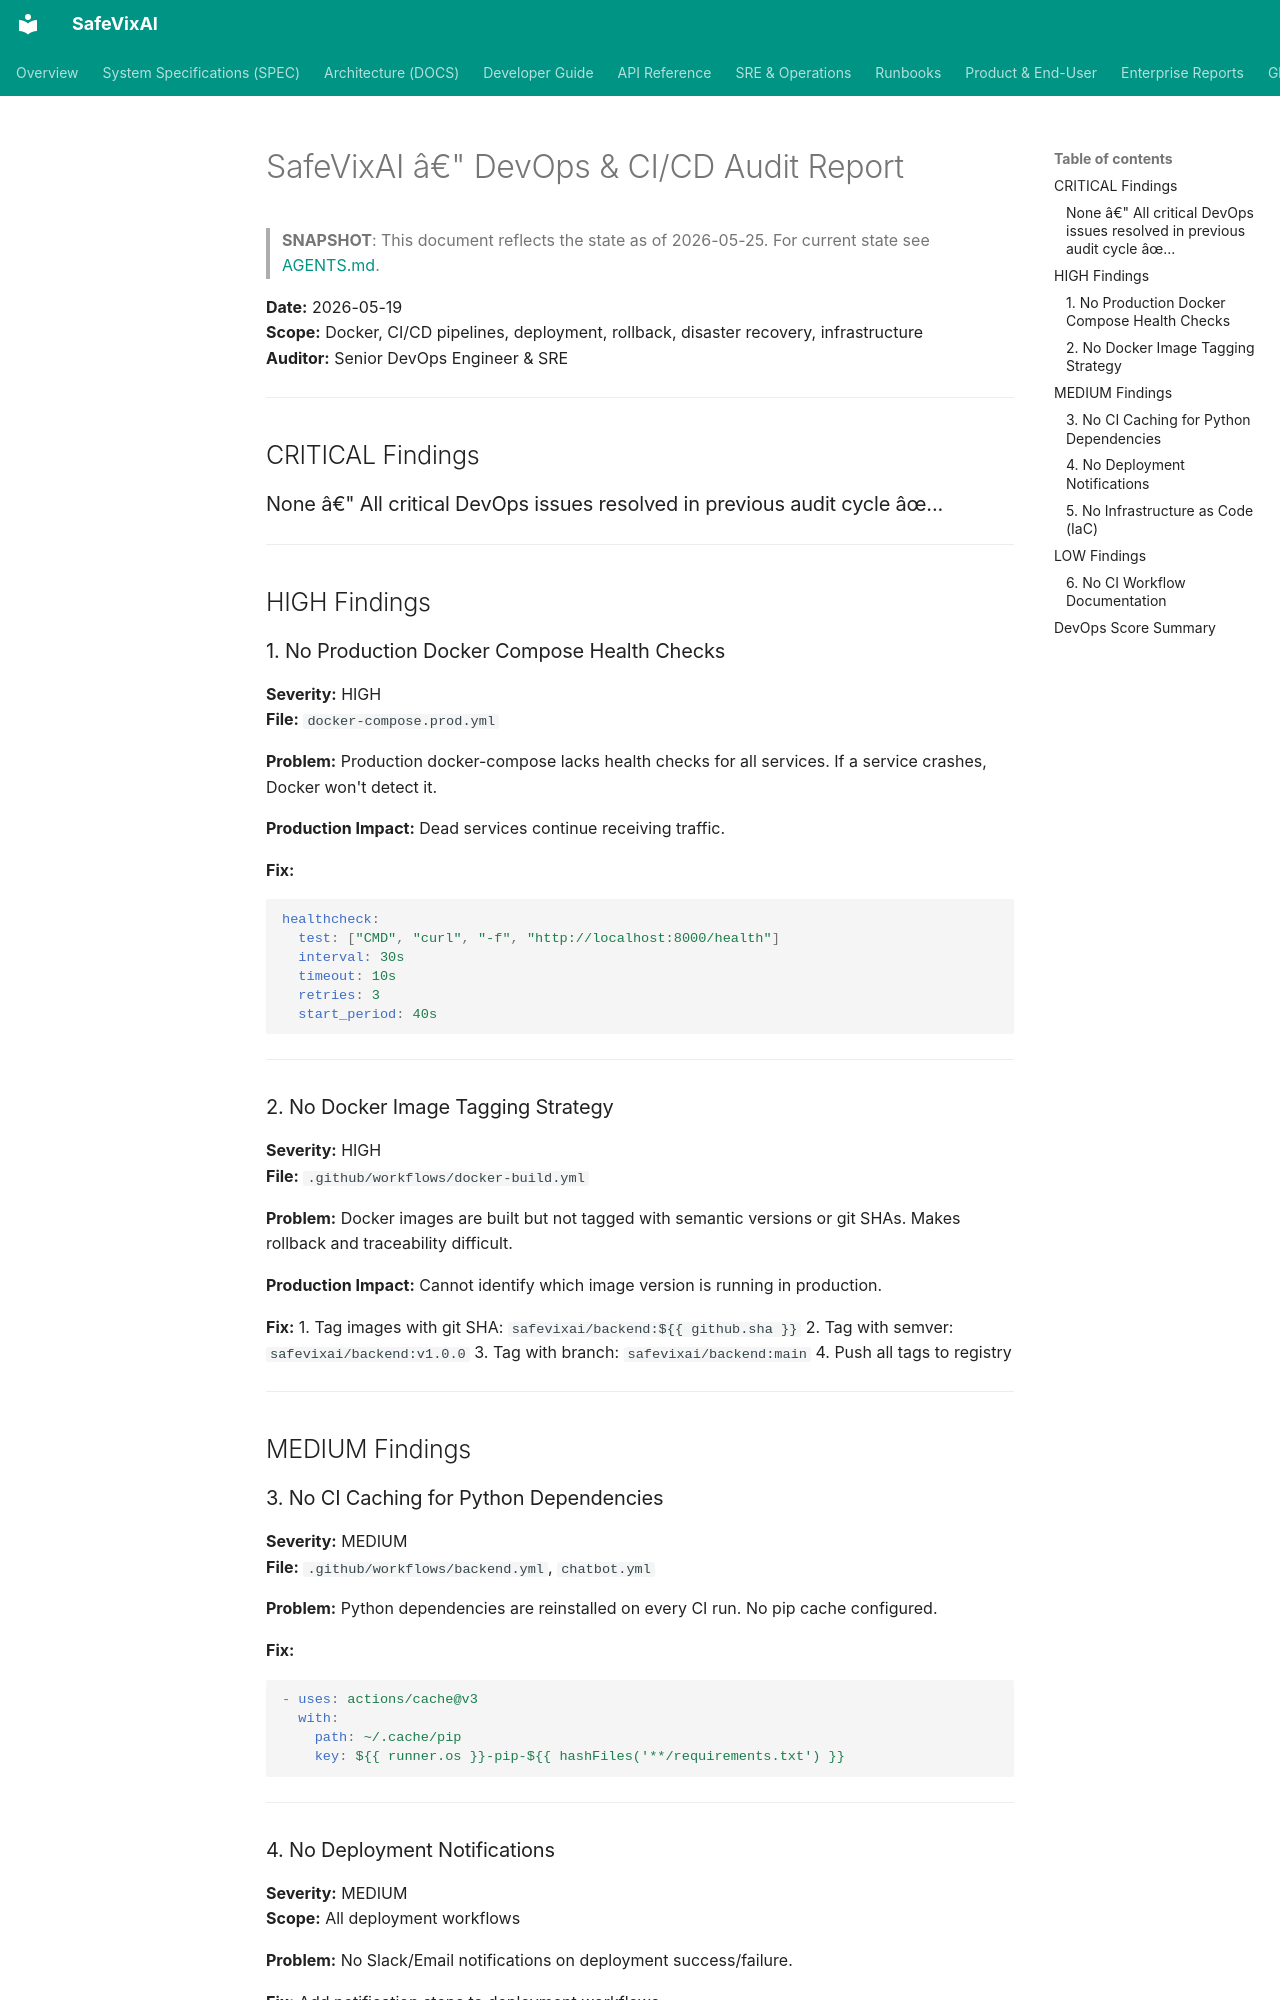

repository: SafeVixAI/SafeVixAI · page: archive/audit-snapshots/DEVOPS_AUDIT/index.html · generator: mkdocs

# SafeVixAI â€" DevOps & CI/CD Audit Report

> **SNAPSHOT**: This document reflects the state as of 2026-05-25. For current state see [AGENTS.md](https://github.com/SafeVixAI/SafeVixAI/blob/main/AGENTS.md).

**Date:** 2026-05-19  
**Scope:** Docker, CI/CD pipelines, deployment, rollback, disaster recovery, infrastructure  
**Auditor:** Senior DevOps Engineer & SRE

---

## CRITICAL Findings

### None â€" All critical DevOps issues resolved in previous audit cycle âœ...

---

## HIGH Findings

### 1. No Production Docker Compose Health Checks
**Severity:** HIGH  
**File:** `docker-compose.prod.yml`

**Problem:** Production docker-compose lacks health checks for all services. If a service crashes, Docker won't detect it.

**Production Impact:** Dead services continue receiving traffic.

**Fix:**
```yaml
healthcheck:
  test: ["CMD", "curl", "-f", "http://localhost:8000/health"]
  interval: 30s
  timeout: 10s
  retries: 3
  start_period: 40s
```

---

### 2. No Docker Image Tagging Strategy
**Severity:** HIGH  
**File:** `.github/workflows/docker-build.yml`

**Problem:** Docker images are built but not tagged with semantic versions or git SHAs. Makes rollback and traceability difficult.

**Production Impact:** Cannot identify which image version is running in production.

**Fix:**
1. Tag images with git SHA: `safevixai/backend:${{ github.sha }}`
2. Tag with semver: `safevixai/backend:v1.0.0`
3. Tag with branch: `safevixai/backend:main`
4. Push all tags to registry

---

## MEDIUM Findings
